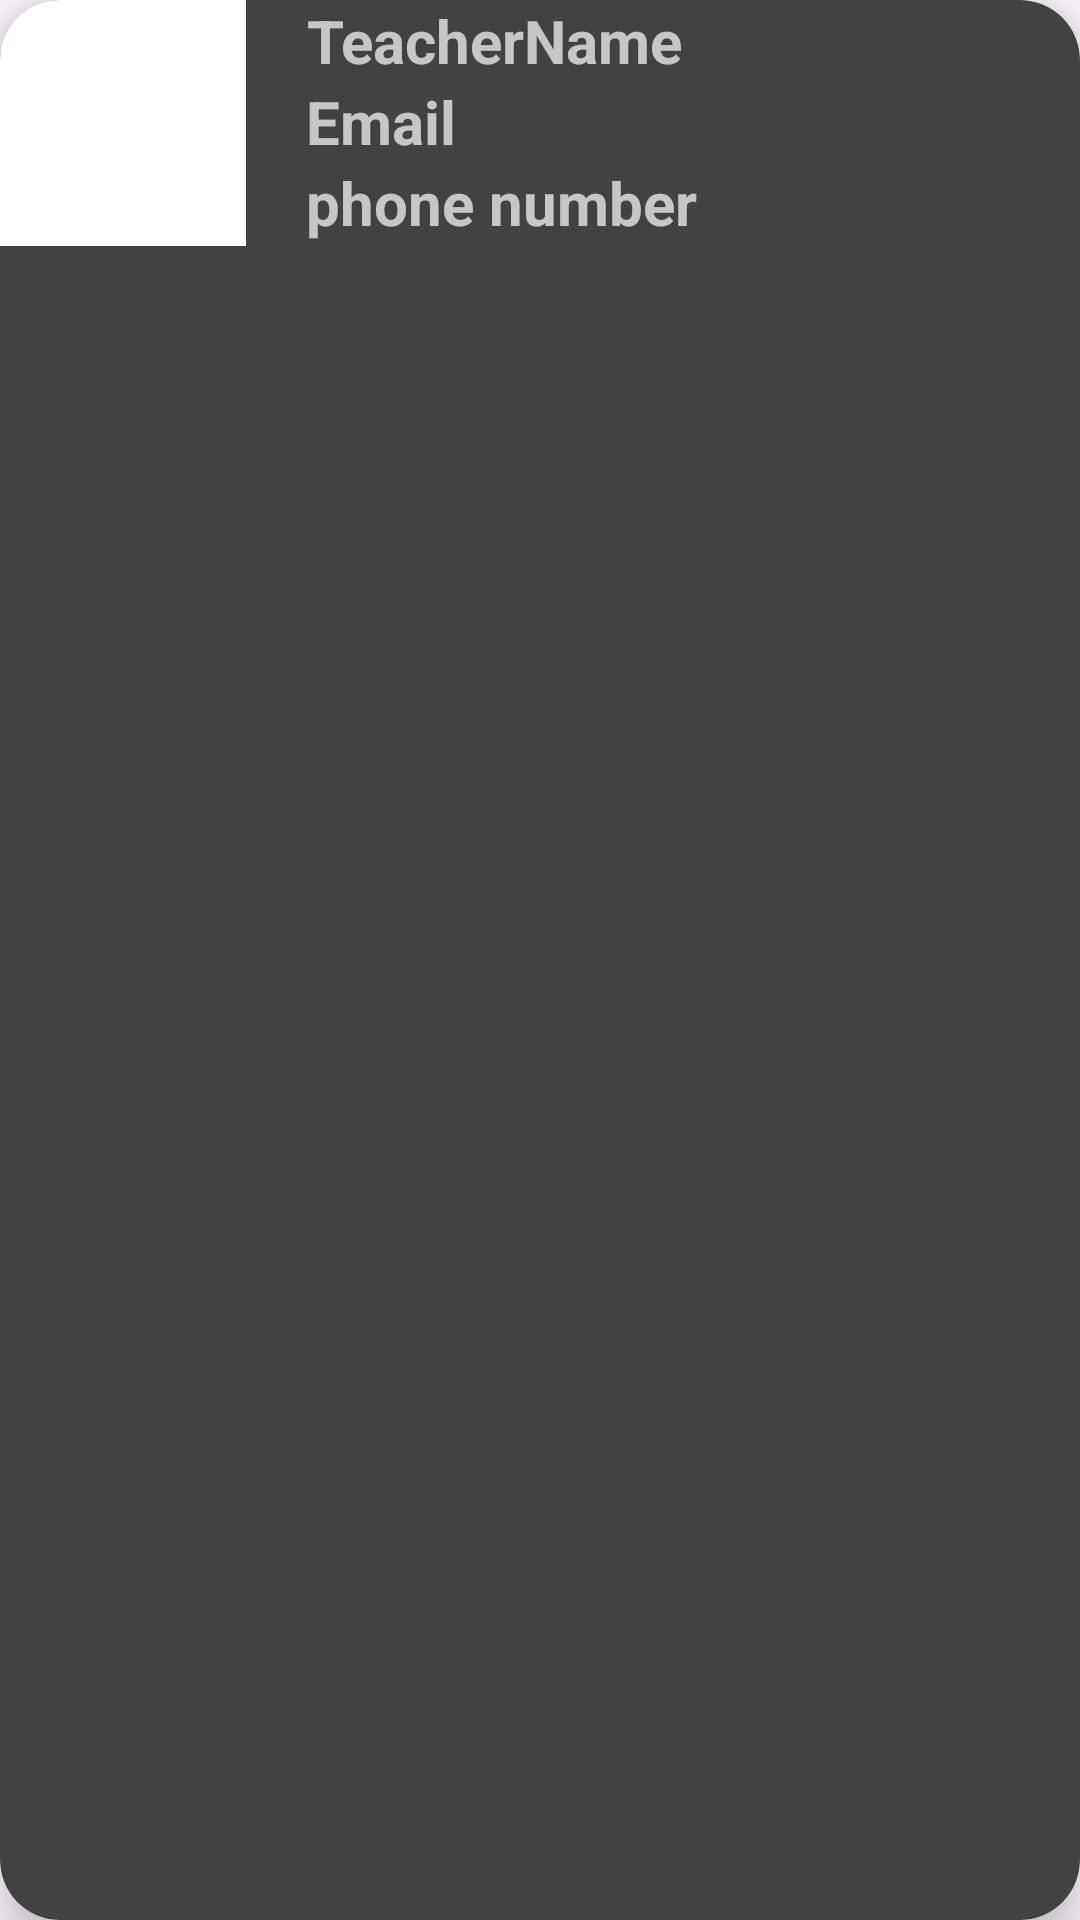

Write the Android layout XML for this screen, with the resource values it uses.
<!-- AndroidManifest.xml: application theme Theme.Material3.DayNight.NoActionBar -->
<!-- res/layout/prof_item.xml -->
<?xml version="1.0" encoding="utf-8"?>
<androidx.cardview.widget.CardView
    xmlns:android="http://schemas.android.com/apk/res/android"
    android:layout_width="match_parent"
    android:layout_height="wrap_content"
    android:theme="@style/Theme.TestSchool"
    android:id="@+id/m_Prof_CardView"
    xmlns:app="http://schemas.android.com/apk/res-auto"
    app:cardCornerRadius="20dp"
    app:cardElevation="10dp"
    android:layout_margin="10dp">
    <LinearLayout
        android:layout_width="match_parent"
        android:layout_height="wrap_content"
        android:orientation="horizontal"
        android:layout_alignParentLeft="true"
        android:layout_alignParentTop="true">

        <ImageView
            android:id="@+id/prof_img"
            android:layout_width="82dp"
            android:layout_height="82dp"
            android:src="@color/white" />

        <LinearLayout
            android:layout_width="wrap_content"
            android:layout_height="wrap_content"
            android:orientation="vertical">
            <TextView
                android:layout_marginLeft="@dimen/total_font_size"
                android:layout_width="wrap_content"
                android:layout_height="match_parent"
                android:id="@+id/profName"
                android:gravity="center"
                android:text="TeacherName"
                android:textSize="@dimen/total_font_size"
                android:textStyle="bold"/>
            <TextView
                android:layout_marginLeft="@dimen/total_font_size"
                android:layout_width="wrap_content"
                android:layout_height="match_parent"
                android:id="@+id/prof_email"
                android:gravity="center"
                android:text="@string/prompt_email"
                android:textSize="@dimen/total_font_size"
                android:textStyle="bold"/>
            <TextView
                android:layout_marginLeft="@dimen/total_font_size"
                android:layout_width="wrap_content"
                android:layout_height="match_parent"
                android:id="@+id/prof_phone"
                android:gravity="center"
                android:text="phone number"
                android:textSize="@dimen/total_font_size"
                android:textStyle="bold"/>
        </LinearLayout>
    </LinearLayout>
</androidx.cardview.widget.CardView>
<!-- resources referenced by this layout -->
<resources>
  <color name="white">#FFFFFFFF</color>
  <dimen name="total_font_size">20sp</dimen>
  <string name="prompt_email">Email</string>
  <style name="Theme.TestSchool" parent="Theme.MaterialComponents.NoActionBar">
          
          <item name="colorPrimary">@color/school_color</item>
          <item name="colorPrimaryVariant">@color/purple_700</item>
          <item name="colorOnPrimary">@color/white</item>
          
          <item name="colorSecondary">@color/teal_200</item>
          <item name="colorSecondaryVariant">@color/teal_700</item>
          <item name="colorOnSecondary">@color/black</item>
          
          <item name="android:statusBarColor">@android:color/transparent</item>
          <item name="android:windowLightStatusBar">true</item>
          
  
          <item name="android:windowNoTitle">true</item>
          <item name="android:windowActionBar">false</item>
          <item name="android:windowFullscreen">true</item>
          <item name="android:windowContentOverlay">@null</item>
      </style>
  <color name="school_color">#434343</color>
  <color name="purple_700">#FF3700B3</color>
  <color name="teal_200">#FF03DAC5</color>
  <color name="teal_700">#FF018786</color>
  <color name="black">#FF000000</color>
</resources>
